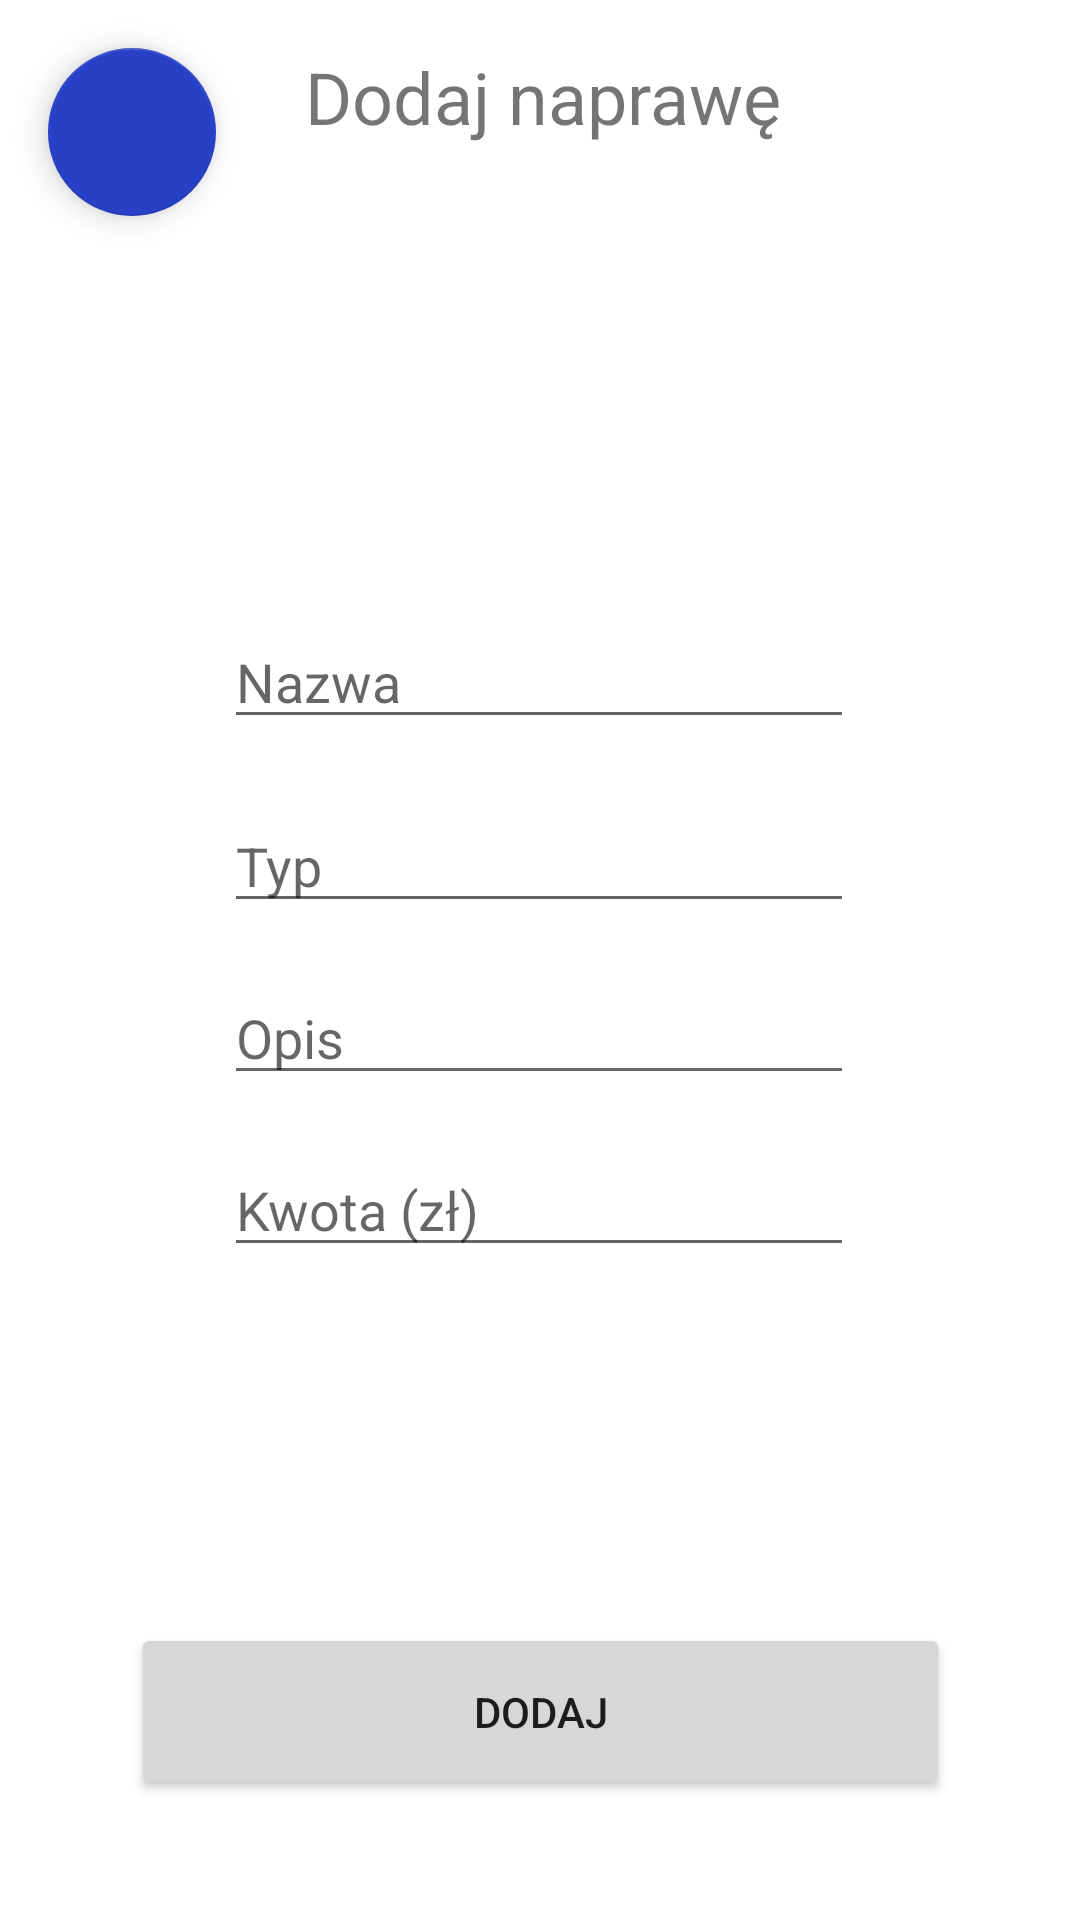

Reconstruct the res/layout file that produces this screen, plus the resources it refers to.
<!-- AndroidManifest.xml: application theme Theme.CarPlanner -->
<!-- res/layout/activity_adding_repairs.xml -->
<?xml version="1.0" encoding="utf-8"?>
<androidx.constraintlayout.widget.ConstraintLayout xmlns:android="http://schemas.android.com/apk/res/android"
    xmlns:app="http://schemas.android.com/apk/res-auto"
    xmlns:tools="http://schemas.android.com/tools"
    android:layout_width="match_parent"
    android:layout_height="match_parent"
    tools:context=".AddingRepairs">

    <TextView
        android:id="@+id/textView4"
        android:layout_width="271dp"
        android:layout_height="53dp"
        android:layout_marginTop="16dp"
        android:text="Dodaj naprawę"
        android:textAlignment="center"
        android:textSize="24sp"
        app:layout_constraintEnd_toEndOf="parent"
        app:layout_constraintHorizontal_bias="0.51"
        app:layout_constraintStart_toStartOf="parent"
        app:layout_constraintTop_toTopOf="parent" />

    <com.google.android.material.floatingactionbutton.FloatingActionButton
        android:id="@+id/back_btn_adding"
        android:layout_width="wrap_content"
        android:layout_height="wrap_content"
        android:layout_marginStart="16dp"
        android:layout_marginTop="16dp"
        android:clickable="true"
        app:layout_constraintStart_toStartOf="parent"
        app:layout_constraintTop_toTopOf="parent"
        app:srcCompat="@drawable/ic_baseline_arrow_back_24" />

    <EditText
        android:id="@+id/edit_nazwa_naprawa"
        android:layout_width="wrap_content"
        android:layout_height="wrap_content"
        android:layout_marginStart="100dp"
        android:layout_marginTop="136dp"
        android:layout_marginEnd="101dp"
        android:ems="10"
        android:hint="Nazwa"
        android:inputType="textPersonName"
        app:layout_constraintEnd_toEndOf="parent"
        app:layout_constraintStart_toStartOf="parent"
        app:layout_constraintTop_toBottomOf="@+id/textView4" />

    <EditText
        android:id="@+id/edit_opis_naprawa"
        android:layout_width="wrap_content"
        android:layout_height="wrap_content"
        android:layout_marginStart="100dp"
        android:layout_marginTop="16dp"
        android:layout_marginEnd="101dp"
        android:ems="10"
        android:hint="Opis"
        android:inputType="textPersonName"
        app:layout_constraintEnd_toEndOf="parent"
        app:layout_constraintStart_toStartOf="parent"
        app:layout_constraintTop_toBottomOf="@+id/edt_typ_naprawa" />

    <EditText
        android:id="@+id/edit_kwota_naprawa"
        android:layout_width="wrap_content"
        android:layout_height="wrap_content"
        android:layout_marginStart="100dp"
        android:layout_marginTop="16dp"
        android:layout_marginEnd="101dp"

        android:ems="10"
        android:hint="Kwota (zł)"
        android:inputType="numberDecimal"
        app:layout_constraintEnd_toEndOf="parent"
        app:layout_constraintStart_toStartOf="parent"
        app:layout_constraintTop_toBottomOf="@+id/edit_opis_naprawa" />

    <EditText
        android:id="@+id/edt_typ_naprawa"
        android:layout_width="wrap_content"
        android:layout_height="wrap_content"
        android:layout_marginStart="100dp"
        android:layout_marginTop="20dp"
        android:layout_marginEnd="101dp"
        android:ems="10"
        android:hint="Typ"
        android:inputType="textPersonName"
        app:layout_constraintEnd_toEndOf="parent"
        app:layout_constraintStart_toStartOf="parent"
        app:layout_constraintTop_toBottomOf="@+id/edit_nazwa_naprawa" />

    <Button
        android:id="@+id/buttonSave_naprawa"
        android:layout_width="273dp"
        android:layout_height="59dp"
        android:layout_marginStart="69dp"
        android:layout_marginEnd="69dp"
        android:layout_marginBottom="40dp"
        android:text="Dodaj"
        app:layout_constraintBottom_toBottomOf="parent"
        app:layout_constraintEnd_toEndOf="parent"
        app:layout_constraintStart_toStartOf="parent" />

</androidx.constraintlayout.widget.ConstraintLayout>
<!-- resources referenced by this layout -->
<resources>
  <style name="Theme.CarPlanner" parent="Theme.MaterialComponents.DayNight.DarkActionBar">
          
          <item name="colorPrimary">#BA3232</item>
          <item name="colorPrimaryVariant">@color/purple_200</item>
          <item name="colorOnPrimary">@color/white</item>
          
          <item name="colorSecondary">@color/teal_200</item>
          <item name="colorSecondaryVariant">@color/teal_700</item>
          <item name="colorOnSecondary">@color/black</item>
          
          <item name="android:statusBarColor" tools:targetApi="l">?attr/colorPrimaryVariant</item>
          
      </style>
  <color name="purple_200">#030F53</color>
  <color name="white">#FFFFFFFF</color>
  <color name="teal_200">#2840C6</color>
  <color name="teal_700">#071B88</color>
  <color name="black">#FF000000</color>
</resources>
